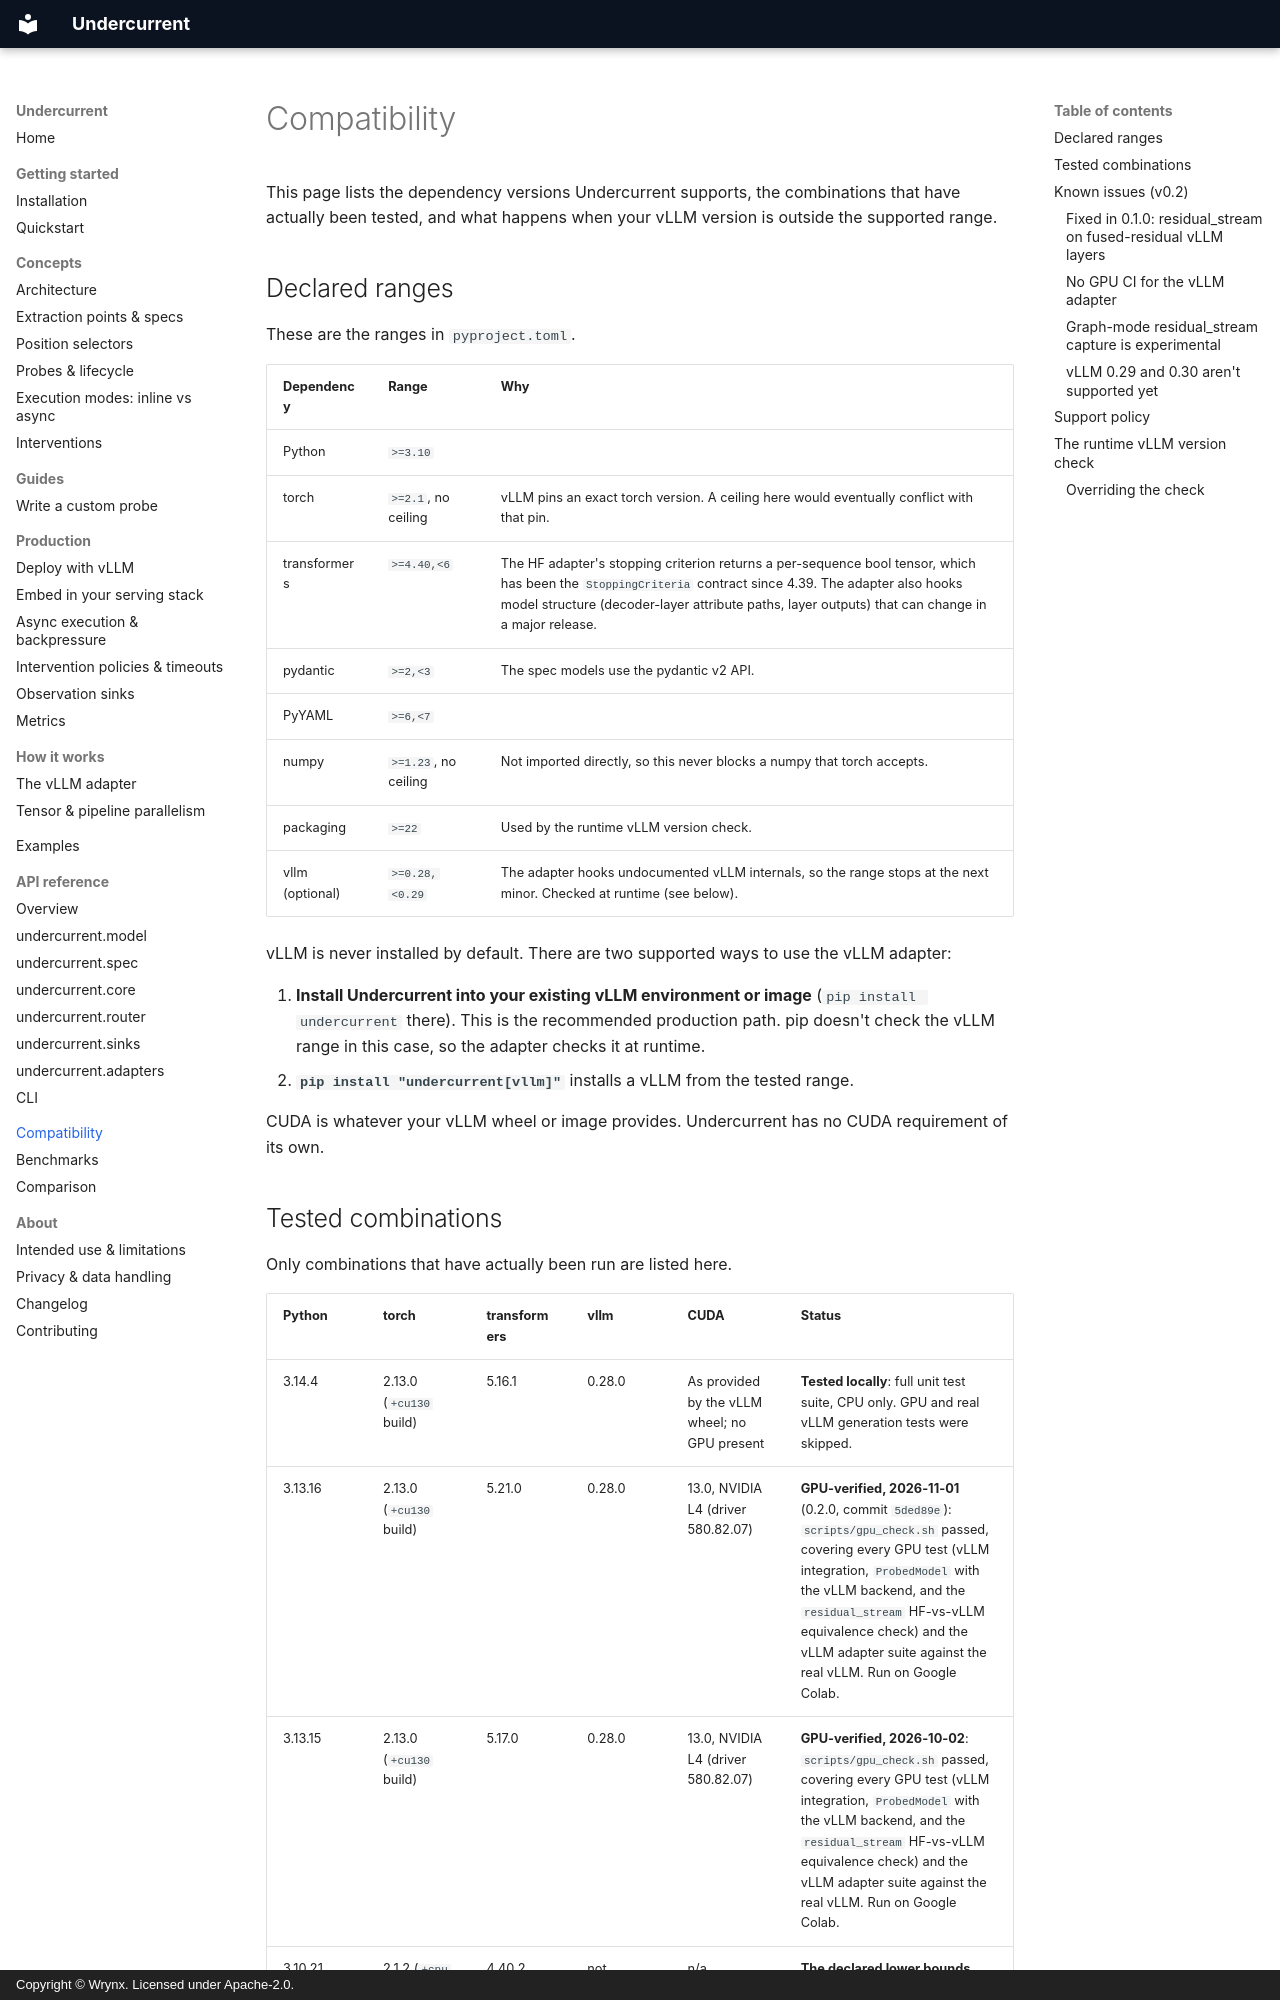

repository: wrynx/undercurrent · page: compatibility/index.html · generator: mkdocs · copyright: Copyright © Wrynx. Licensed under Apache-2.0.

# Compatibility

This page lists the dependency versions Undercurrent supports, the combinations
that have actually been tested, and what happens when your vLLM version is
outside the supported range.

## Declared ranges

These are the ranges in `pyproject.toml`.

| Dependency     | Range              | Why |
|----------------|--------------------|-----|
| Python         | `>=3.10`           | |
| torch          | `>=2.1`, no ceiling | vLLM pins an exact torch version. A ceiling here would eventually conflict with that pin. |
| transformers   | `>=4.40,<6`        | The HF adapter's stopping criterion returns a per-sequence bool tensor, which has been the `StoppingCriteria` contract since 4.39. The adapter also hooks model structure (decoder-layer attribute paths, layer outputs) that can change in a major release. |
| pydantic       | `>=2,<3`           | The spec models use the pydantic v2 API. |
| PyYAML         | `>=6,<7`           | |
| numpy          | `>=1.23`, no ceiling | Not imported directly, so this never blocks a numpy that torch accepts. |
| packaging      | `>=22`             | Used by the runtime vLLM version check. |
| vllm (optional) | `>=0.28,<0.29`    | The adapter hooks undocumented vLLM internals, so the range stops at the next minor. Checked at runtime (see below). |

vLLM is never installed by default. There are two supported ways to use the
vLLM adapter:

1. **Install Undercurrent into your existing vLLM environment or image**
   (`pip install undercurrent` there). This is the recommended production
   path. pip doesn't check the vLLM range in this case, so the adapter checks
   it at runtime.
2. **`pip install "undercurrent[vllm]"`** installs a vLLM from the tested range.

CUDA is whatever your vLLM wheel or image provides. Undercurrent has no CUDA
requirement of its own.

## Tested combinations

Only combinations that have actually been run are listed here.

| Python | torch | transformers | vllm | CUDA | Status |
|--------|-------|--------------|------|------|--------|
| 3.14.4 | 2.13.0 (`+cu130` build) | 5.16.1 | 0.28.0 | As provided by the vLLM wheel; no GPU present | **Tested locally**: full unit test suite, CPU only. GPU and real vLLM generation tests were skipped. |
| 3.13.16 | 2.13.0 (`+cu130` build) | 5.21.0 | 0.28.0 | 13.0, NVIDIA L4 (driver 580.82.07) | **GPU-verified, 2026-11-01** (0.2.0, commit `5ded89e`): `scripts/gpu_check.sh` passed, covering every GPU test (vLLM integration, `ProbedModel` with the vLLM backend, and the `residual_stream` HF-vs-vLLM equivalence check) and the vLLM adapter suite against the real vLLM. Run on Google Colab. |
| 3.13.15 | 2.13.0 (`+cu130` build) | 5.17.0 | 0.28.0 | 13.0, NVIDIA L4 (driver 580.82.07) | **GPU-verified, 2026-10-02**: `scripts/gpu_check.sh` passed, covering every GPU test (vLLM integration, `ProbedModel` with the vLLM backend, and the `residual_stream` HF-vs-vLLM equivalence check) and the vLLM adapter suite against the real vLLM. Run on Google Colab. |
| 3.10.21 | 2.1.2 (`+cpu` build) | 4.40.2 | not installed | n/a | **The declared lower bounds** (with pydantic 2.0.3, PyYAML 6.0.3, numpy 1.23.5, packaging 22.0): CPU unit test suite passes locally. The CI `floors` job installs the same versions and runs the suite. Tests tied to newer releases skip themselves (the byte-for-byte JSON Schema comparisons need pydantic 2.11+; the content-safety demo needs torch 2.6+ to load checkpoints). |

There is no GPU CI for v0.2. Instead, before every release a maintainer runs
`scripts/gpu_check.sh` on a GPU machine with vLLM installed. It runs the GPU
and real-vLLM tests and prints the combination it ran with, which is then
added to the table above (see [RELEASING.md](https://github.com/wrynx/undercurrent/blob/main/RELEASING.md)).
A vLLM row without such a GPU run is "declared, not yet GPU-verified". You
can run the same check on your own GPU machine:

```bash
pip install -e ".[dev]"     # from a checkout, into your vLLM environment
scripts/gpu_check.sh
```
